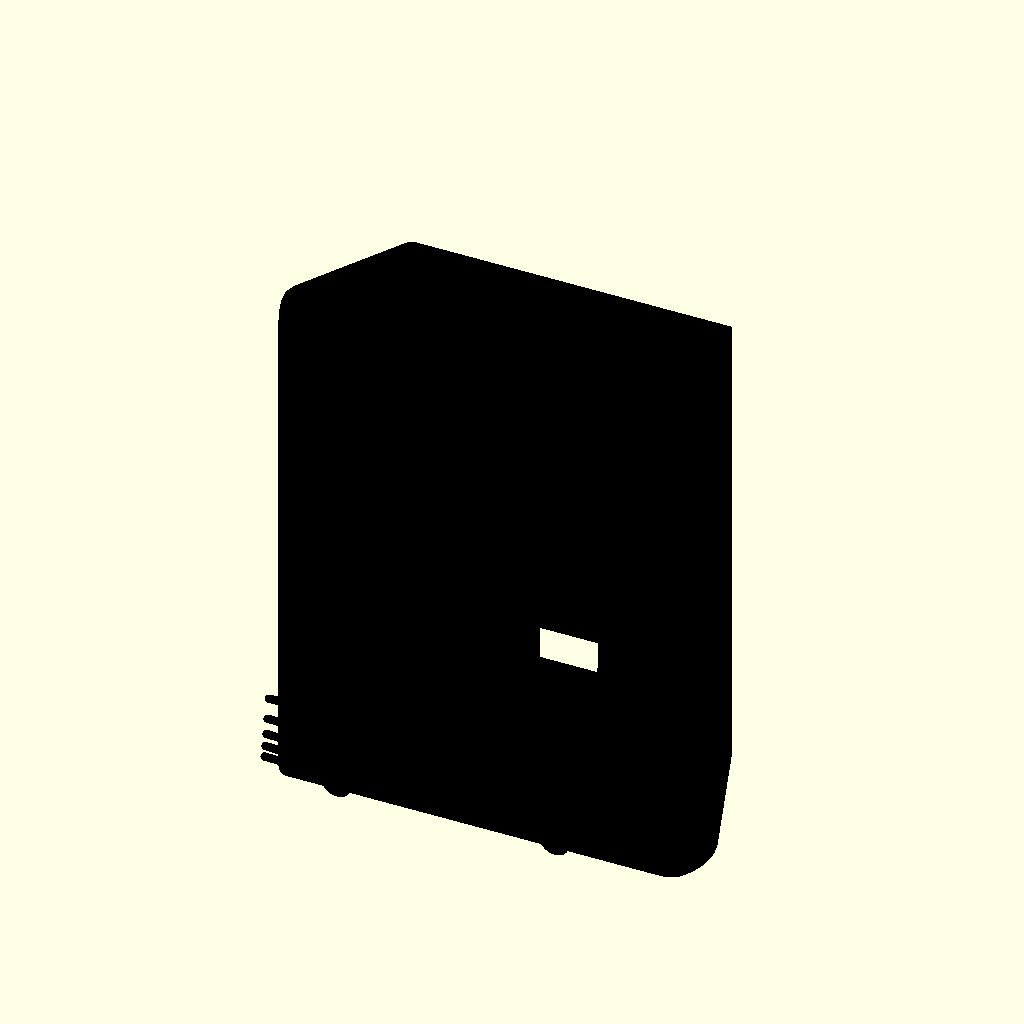
Cell 1: the model at its default parameters.
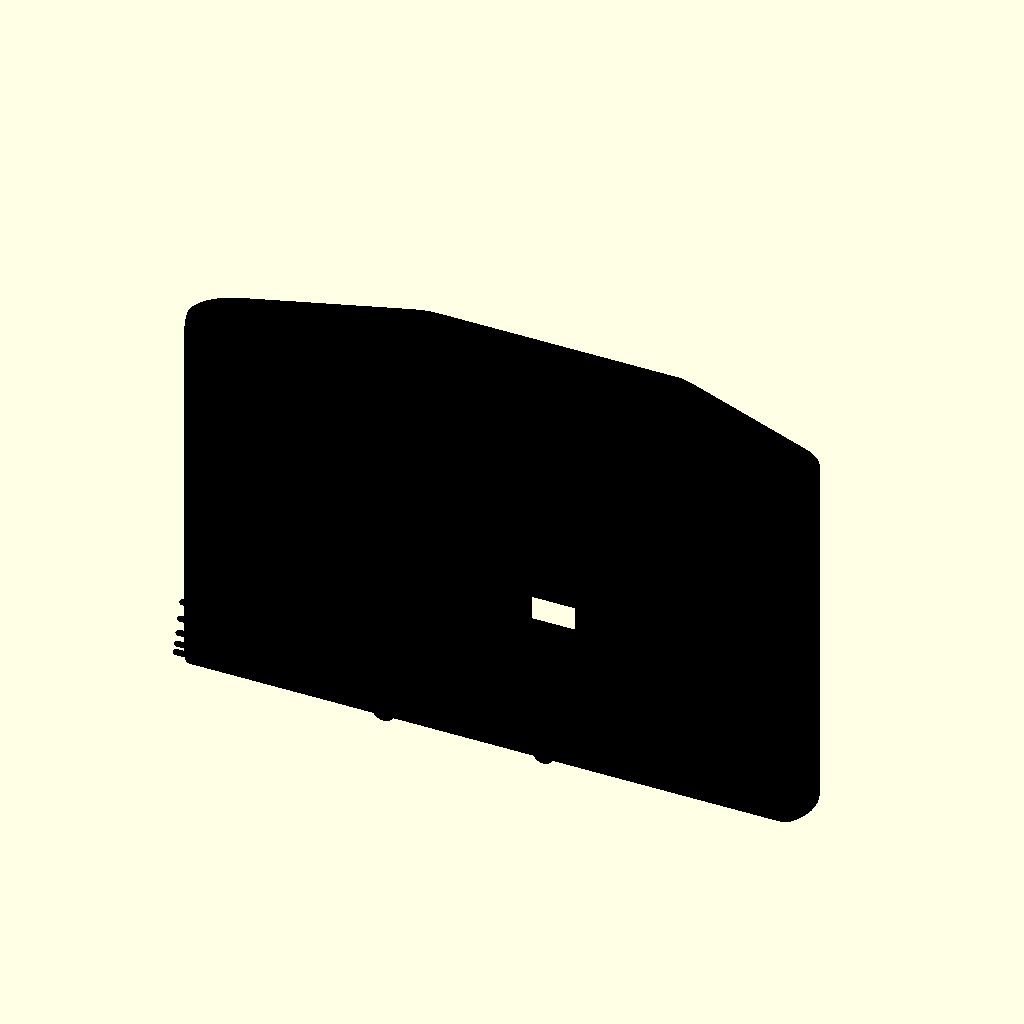
Cell 2 — W_front set to 176, the other parameters unchanged.
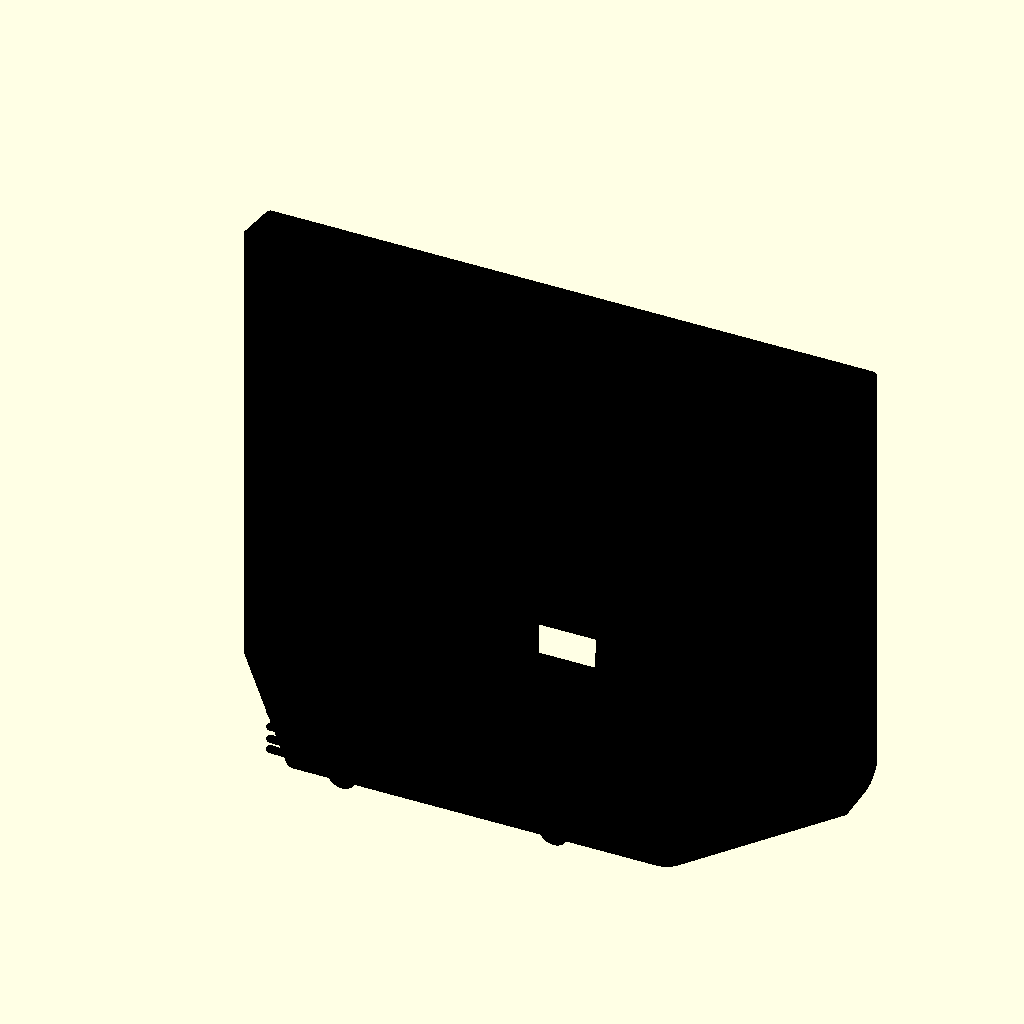
Cell 3: the same model with W_back = 136.
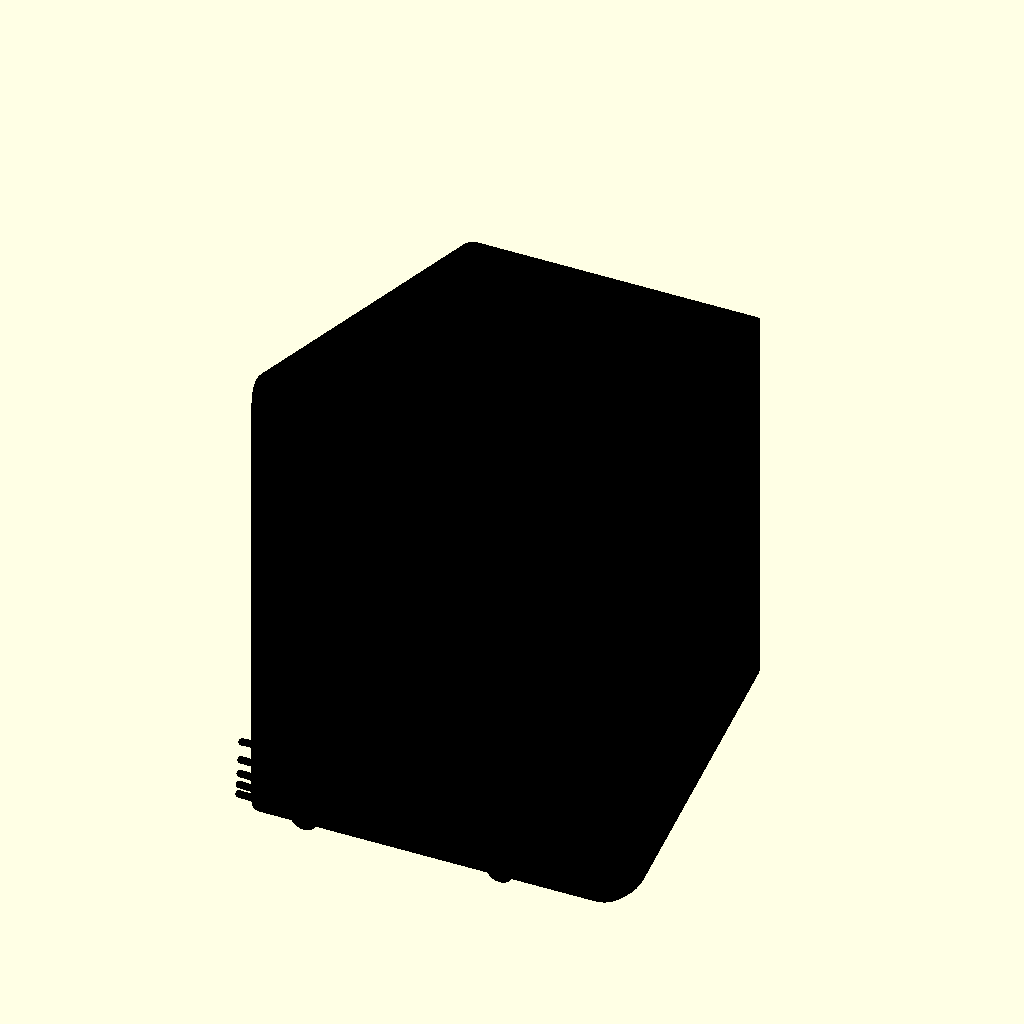
Cell 4: D = 100 (everything else at default).
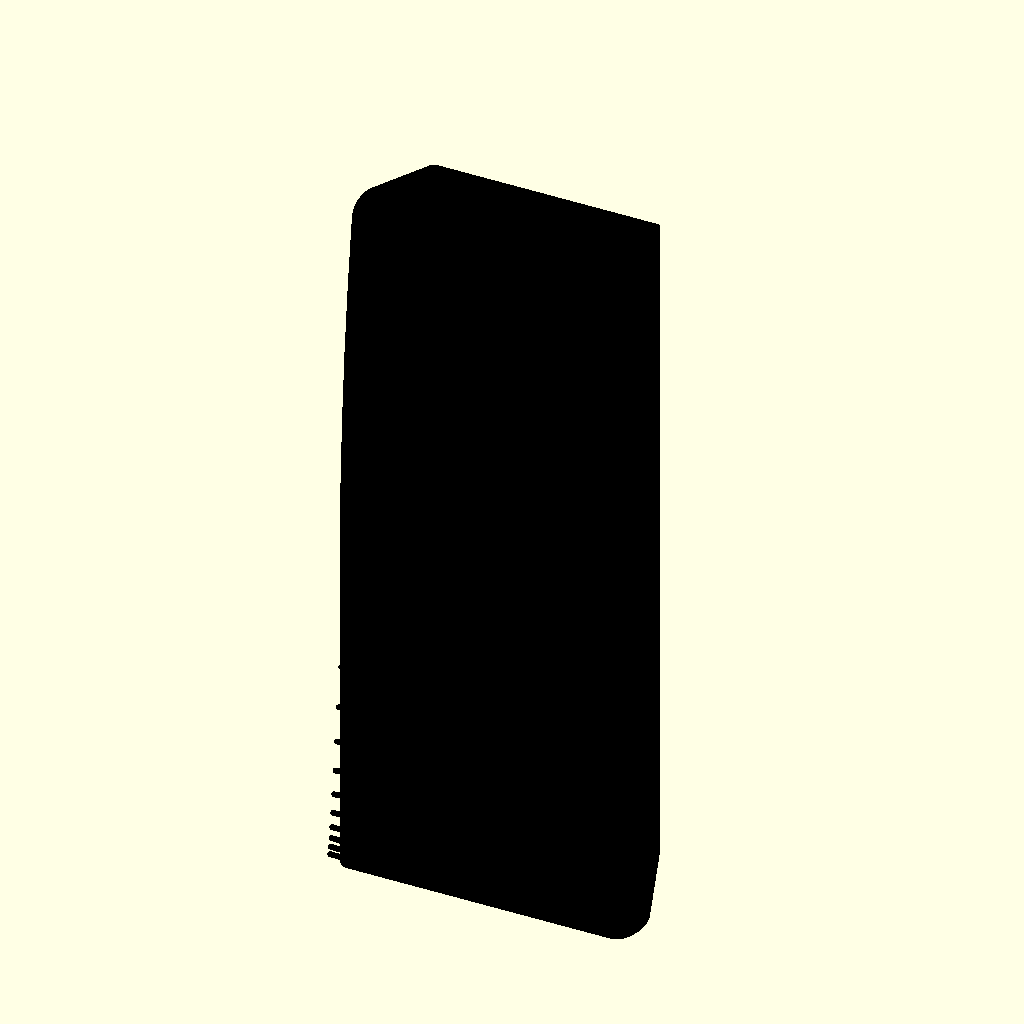
Cell 5: H_front = 208 (everything else at default).
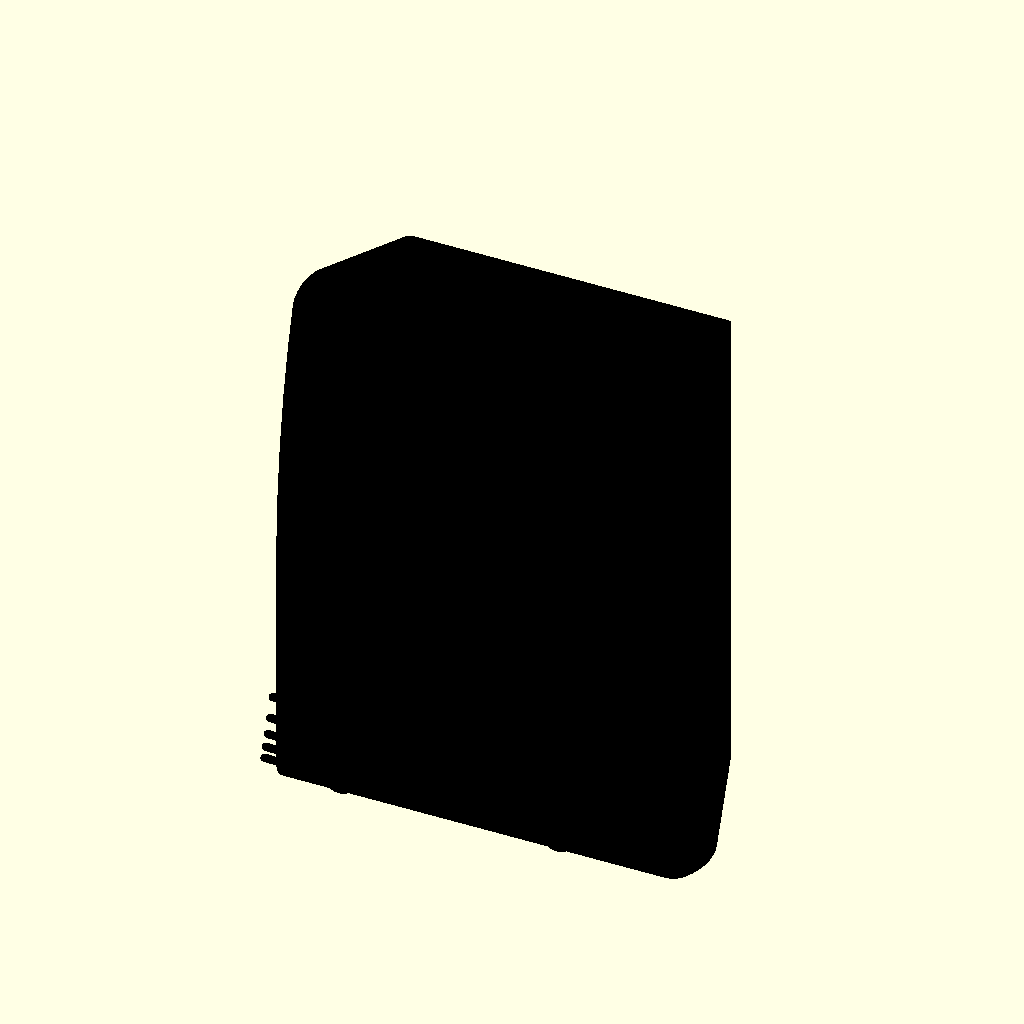
Cell 6 — front_lean set to 10, the other parameters unchanged.
The same orthographic view direction (rotation 55°, 0°, 25°; colour scheme Cornfield) for every cell, with the view re-fitted per cell, so scale and position can differ between cells.
Source of the model, tideee (2).scad:
// =============================================================
// TIDEEE ENCLOSURE — Wave-relief monolith (v2 — robust build)
// For 2.8" CYD ESP32-S3 dev board (LCDwiki ES3C28P)
//
// Body construction: INTERSECTION of two extruded 2D profiles
//   (top-view trapezoid)  ∩  (side-view tilted/sloped silhouette)
// This gives a manifold solid every time — no polyhedron winding,
// no minkowski (which is slow and finicky).
//
// Features:
//   - Trapezoidal footprint (88 → 68 mm, R14 front / R7 back)
//   - Front face leans back 5°, top slopes 10° down to back,
//     back face vertical 90° to base
//   - Golden-ratio horizontal wave ribs (proud, on front face)
//   - "tideee" wordmark debossed near the bottom of the front face
//   - Screen window cut through the front face near the top
//   - 4 PCB mount bosses on the inner front face
//   - USB-C panel-mount pocket through the back face (near base)
//   - Clip-on rear cover with snap catches
//
// Two parts:
//   PART = "front_shell"  → the wave-relief body (open at back)
//   PART = "back_cover"   → the trapezoidal snap-on lid
//
// Print suggestion: 0.2 mm layer, 3 perimeters, 20% gyroid infill,
//   matte PETG or PLA. Print the FRONT SHELL face-up (screen face
//   down on the bed) with tree supports for the overhanging top.
// =============================================================

PART = "front_shell";  // "front_shell" or "back_cover"

$fn = 48;

// -------------------------------------------------------------
// OUTER DIMENSIONS (mm)
// -------------------------------------------------------------
W_front     = 88;     // width at front edge of base
W_back      = 68;     // width at back edge of base
D           = 50;     // depth (front-to-back)
H_front     = 104;    // height at the front edge (from base to top-front corner)
front_lean  = 5;      // degrees: top of front face leans back
top_slope   = 10;     // degrees: top surface drops from front to back
wall        = 3.0;    // wall thickness

r_front     = 14;     // top-view corner radius at the FRONT edge
r_back      = 7;      // top-view corner radius at the BACK edge
r_side      = 6;      // side-profile edge-rounding radius (top/bottom edges)

// derived
top_front_y = H_front * tan(front_lean);                          // ≈ 9.10
top_depth   = D - top_front_y;                                     // ≈ 40.90
H_back      = H_front - top_depth * tan(top_slope);                // ≈ 96.79
face_len    = sqrt(top_front_y*top_front_y + H_front*H_front);     // ≈ 104.4

// half-width of trapezoid at a given y (depth into device)
function half_w(y) = W_front/2 - ((W_front - W_back)/2) * (y / D);

// -------------------------------------------------------------
// CYD BOARD (LCDwiki ES3C28P, 2.8")
// -------------------------------------------------------------
pcb_w           = 50;
pcb_h           = 86;
pcb_stack_z     = 10.6;
pcb_hole_inset  = 2.5;
pcb_hole_d      = 2.6;
boss_screw_d    = 1.7;   // M2 tapping hole (screw threads in from inside)
boss_screw_depth = 6;    // engagement depth

pcb_top_face_offset = 8;  // mm from top-front corner, along the slanted face,
                          // to the TOP edge of the PCB / screen.

screen_window_w = 50.5;
screen_window_h = 70.5;

// -------------------------------------------------------------
// USB-C PASS-THROUGH POCKET (rear-bottom, vertical back wall)
// -------------------------------------------------------------
usb_w           = 14;
usb_h           = 7;
usb_pocket_d    = 4;
usb_z_center    = 13;

// -------------------------------------------------------------
// WAVE RELIEF (golden-ratio spacing, sine-modulated ribs)
// -------------------------------------------------------------
ridge_dia       = 1.6;
ridge_gap_base  = 2.5;
ridge_ratio     = 1.22;
ridge_y_start   = 6;

// sine modulation along each ridge's length
wave_amp_top    = 2.4;     // amplitude at the sparsest (top) ridge (mm)
wave_amp_bot    = 0.4;     // amplitude at the densest (bottom) ridge (mm)
wave_wavelen    = 70;      // sine wavelength along the rib (mm)
wave_phase_step = 35;      // degrees of phase shift per row
wave_segments   = 28;      // capsule segments per rib (smoother = higher)

// -------------------------------------------------------------
// WORDMARK
// -------------------------------------------------------------
wordmark_text   = "tideee";
wordmark_size   = 11;
wordmark_depth  = 0.6;
wordmark_offset_from_bottom = 14;

// -------------------------------------------------------------
// REAR COVER & CLIPS
// -------------------------------------------------------------
cover_t         = 2.5;
clip_size       = 1.6;
clip_inset_back = 6;

// =============================================================
// 2D PROFILES
// =============================================================

// Top-view: trapezoidal footprint with R14 front, R7 back corners.
module footprint_top_2d() {
  hull() {
    translate([-W_front/2 + r_front, r_front])         circle(r=r_front);
    translate([ W_front/2 - r_front, r_front])         circle(r=r_front);
    translate([ W_back/2  - r_back,  D - r_back])      circle(r=r_back);
    translate([-W_back/2  + r_back,  D - r_back])      circle(r=r_back);
  }
}

// Side-view (in YZ plane, drawn here as XY): the leaning/sloping silhouette.
//   point order, clockwise starting at bottom-front:
//     BF (0, 0) → BB (D, 0) → TB (D, H_back) → TF (top_front_y, H_front)
module footprint_side_2d() {
  offset(r=r_side) offset(r=-r_side)
    polygon([[0,0], [D,0], [D,H_back], [top_front_y,H_front]]);
}

// =============================================================
// 3D SOLIDS
// =============================================================

// Top-view prism: extrudes the trapezoid up along Z, oversized.
module top_view_prism() {
  linear_extrude(height = H_front + 20)
    footprint_top_2d();
}

// Side-view prism: extrudes the side polygon ACROSS the device's width (X).
// The polygon is in XY, so we rotate the extrusion so:
//   poly-x (which encodes depth Y) → world Y
//   poly-y (which encodes height Z) → world Z
//   extrusion direction              → world X
module side_view_prism() {
  W_extrude = W_front + 40;
  translate([-W_extrude/2, 0, 0])
    rotate([90, 0, 90])
      linear_extrude(height = W_extrude)
        footprint_side_2d();
}

// Outer solid: intersection of the two prisms = the desired body shape.
module outer_solid() {
  intersection() {
    top_view_prism();
    side_view_prism();
  }
}

// Inner cavity: same two profiles, inset by wall thickness in 2D.
module inner_solid() {
  intersection() {
    linear_extrude(height = H_front + 20)
      offset(r=-wall) footprint_top_2d();
    translate([-(W_front + 40)/2, 0, 0])
      rotate([90, 0, 90])
        linear_extrude(height = W_front + 40)
          offset(r=-wall) footprint_side_2d();
  }
}

// =============================================================
// FACE-LOCAL POSITIONING
// Place child geometry on the slanted front face at distance
// v_along_face from the top, offset by u horizontally.
// Local frame: +z = outward face normal; +y = down along face.
// =============================================================
module on_front_face(v_along_face, u=0) {
  world_y = top_front_y - v_along_face * sin(front_lean);
  world_z = H_front     - v_along_face * cos(front_lean);
  translate([u, world_y, world_z])
    rotate([90 + front_lean, 0, 0])
      children();
}

// =============================================================
// FEATURES
// =============================================================

// Proud horizontal ribs at golden-ratio spacing (densest at the bottom),
// each rib sine-modulated along its length. The dense bottom ribs barely
// wiggle (amp small); the sparse top ribs visibly wave (amp larger).
module wavy_rib(v_along_face, amp, phase) {
  world_y = top_front_y - v_along_face * sin(front_lean);
  w_here  = 2 * half_w(world_y) - 4;
  n       = wave_segments;
  step    = w_here / n;
  on_front_face(v_along_face) {
    for (i = [0 : n - 1]) {
      x0 = -w_here/2 + i * step;
      x1 = -w_here/2 + (i+1) * step;
      y0 = amp * sin(360 * x0 / wave_wavelen + phase);
      y1 = amp * sin(360 * x1 / wave_wavelen + phase);
      hull() {
        translate([x0, y0, 0]) sphere(d=ridge_dia, $fn=14);
        translate([x1, y1, 0]) sphere(d=ridge_dia, $fn=14);
      }
    }
  }
}

module wave_ridges() {
  L = face_len - ridge_y_start - 4;
  // count rows that will fit (rough)
  n_rows_est = ceil(log(1 + L * (ridge_ratio - 1) / ridge_gap_base) / log(ridge_ratio));
  for (i = [0 : 60]) {
    pos = ridge_gap_base * (pow(ridge_ratio, i) - 1) / (ridge_ratio - 1);
    if (pos < L) {
      v = face_len - ridge_y_start - pos;       // distance from TOP of face
      // skip ribs that cross the screen window
      skip = (v > pcb_top_face_offset - 4 &&
              v < pcb_top_face_offset + screen_window_h + 4);
      if (!skip) {
        // amplitude grows from bottom (i=0) to top (i large)
        t   = (n_rows_est > 1) ? i / (n_rows_est - 1) : 0;
        amp = wave_amp_bot + (wave_amp_top - wave_amp_bot) * t;
        wavy_rib(v, amp=amp, phase=i * wave_phase_step);
      }
    }
  }
}

module screen_window_cut() {
  v_center = pcb_top_face_offset + screen_window_h/2;
  on_front_face(v_center) {
    translate([-screen_window_w/2, -screen_window_h/2, -wall - 2])
      cube([screen_window_w, screen_window_h, wall + 6]);
  }
}

module wordmark_emboss() {
  v_pos = face_len - wordmark_offset_from_bottom;
  on_front_face(v_pos) {
    translate([0, 0, -wordmark_depth])
      linear_extrude(height = wordmark_depth + 0.1)
        text(wordmark_text, size=wordmark_size,
             halign="center", valign="center",
             font="Liberation Sans:style=Bold");
  }
}

// PCB mount bosses — sit on the INNER surface of the front face,
// reach 7.6 mm into the cavity so the PCB back-surface is at the
// right depth for glass-flush with the outer front face (pcb stack = 10.6 mm,
// wall = 3 mm  →  inner face to PCB back = 7.6 mm).
module mount_bosses() {
  v_top   = pcb_top_face_offset + pcb_hole_inset;
  v_bot   = pcb_top_face_offset + pcb_h - pcb_hole_inset;
  u_left  = -pcb_w/2 + pcb_hole_inset;
  u_right =  pcb_w/2 - pcb_hole_inset;
  boss_h  = pcb_stack_z - wall;   // 7.6 mm into the cavity
  for (u = [u_left, u_right])
    for (v = [v_top, v_bot])
      on_front_face(v, u)
        translate([0, 0, wall])
          difference() {
            cylinder(d=6, h=boss_h, $fn=24);
            // M2 tapping hole — screw comes in from the PCB side (back opening)
            translate([0, 0, boss_h - boss_screw_depth])
              cylinder(d=boss_screw_d, h=boss_screw_depth + 0.1, $fn=12);
          }
}

module usb_pocket_cut() {
  translate([-usb_w/2,
             D - wall - usb_pocket_d,
             usb_z_center - usb_h/2])
    cube([usb_w, wall + usb_pocket_d + 1, usb_h]);
}

// Small inward beads on the inside of each side wall, near the back.
module snap_catches() {
  z_levels = [25, H_back - 25];
  for (side = [-1, 1])
    for (z = z_levels) {
      x_inner = side * (W_back/2 - wall - 0.3);
      translate([x_inner, D - clip_inset_back, z])
        rotate([0, 90, 0])
          cylinder(d=clip_size, h=3, center=true, $fn=12);
    }
}

// =============================================================
// FRONT SHELL (the main printed body)
// =============================================================
module front_shell() {
  difference() {
    union() {
      // wall shell = outer minus inner
      difference() {
        outer_solid();
        inner_solid();
      }
      // proud waves
      wave_ridges();
      // interior pillars
      mount_bosses();
      // snap catches inside walls
      snap_catches();
    }
    // subtractive features
    screen_window_cut();
    wordmark_emboss();
    usb_pocket_cut();
    // open the back: remove a slab spanning the back face
    translate([-W_front/2 - 5, D - cover_t, -1])
      cube([W_front + 10, cover_t + 2, H_back + 2]);
  }
}

// =============================================================
// BACK COVER (snap-on lid; print flat)
// =============================================================
module back_cover() {
  cw = W_back - 2*wall - 0.6;
  ch = H_back - 2*wall - 0.6;
  difference() {
    union() {
      translate([-cw/2, -ch/2, 0])
        cube([cw, ch, cover_t]);
      // 4 snap bumps (one per shell catch)
      for (side = [-1, 1])
        for (zy = [-ch/2 + 25, ch/2 - 25])
          translate([side * (cw/2 - 0.5), zy, cover_t + clip_size/2])
            rotate([0, 90, 0])
              cylinder(d=clip_size, h=2.5, center=true, $fn=12);
      // finger-pull lip at top
      translate([-cw/4, ch/2 - 3, 0])
        cube([cw/2, 3, cover_t + 1.0]);
    }
    // vent grid
    for (col = [-2:1:2])
      for (row = [-2:1:2])
        translate([col * 7, row * 7, -0.5])
          cylinder(d=2, h = cover_t + 1, $fn=16);
  }
}

// =============================================================
// RENDER SELECTION
// =============================================================
if (PART == "front_shell") {
  color("black") front_shell();
} else if (PART == "back_cover") {
  color("black") back_cover();
} else {
  color("black") front_shell();
  color("black") translate([W_front + 30, 0, 0]) back_cover();
}
Customizer parameters (derived from the source; name, type, default, range or options):
PART: string, default "front_shell"
W_front: number, default 88
W_back: number, default 68
D: number, default 50
H_front: number, default 104
front_lean: number, default 5
top_slope: number, default 10
wall: number, default 3
r_front: number, default 14
r_back: number, default 7
r_side: number, default 6
